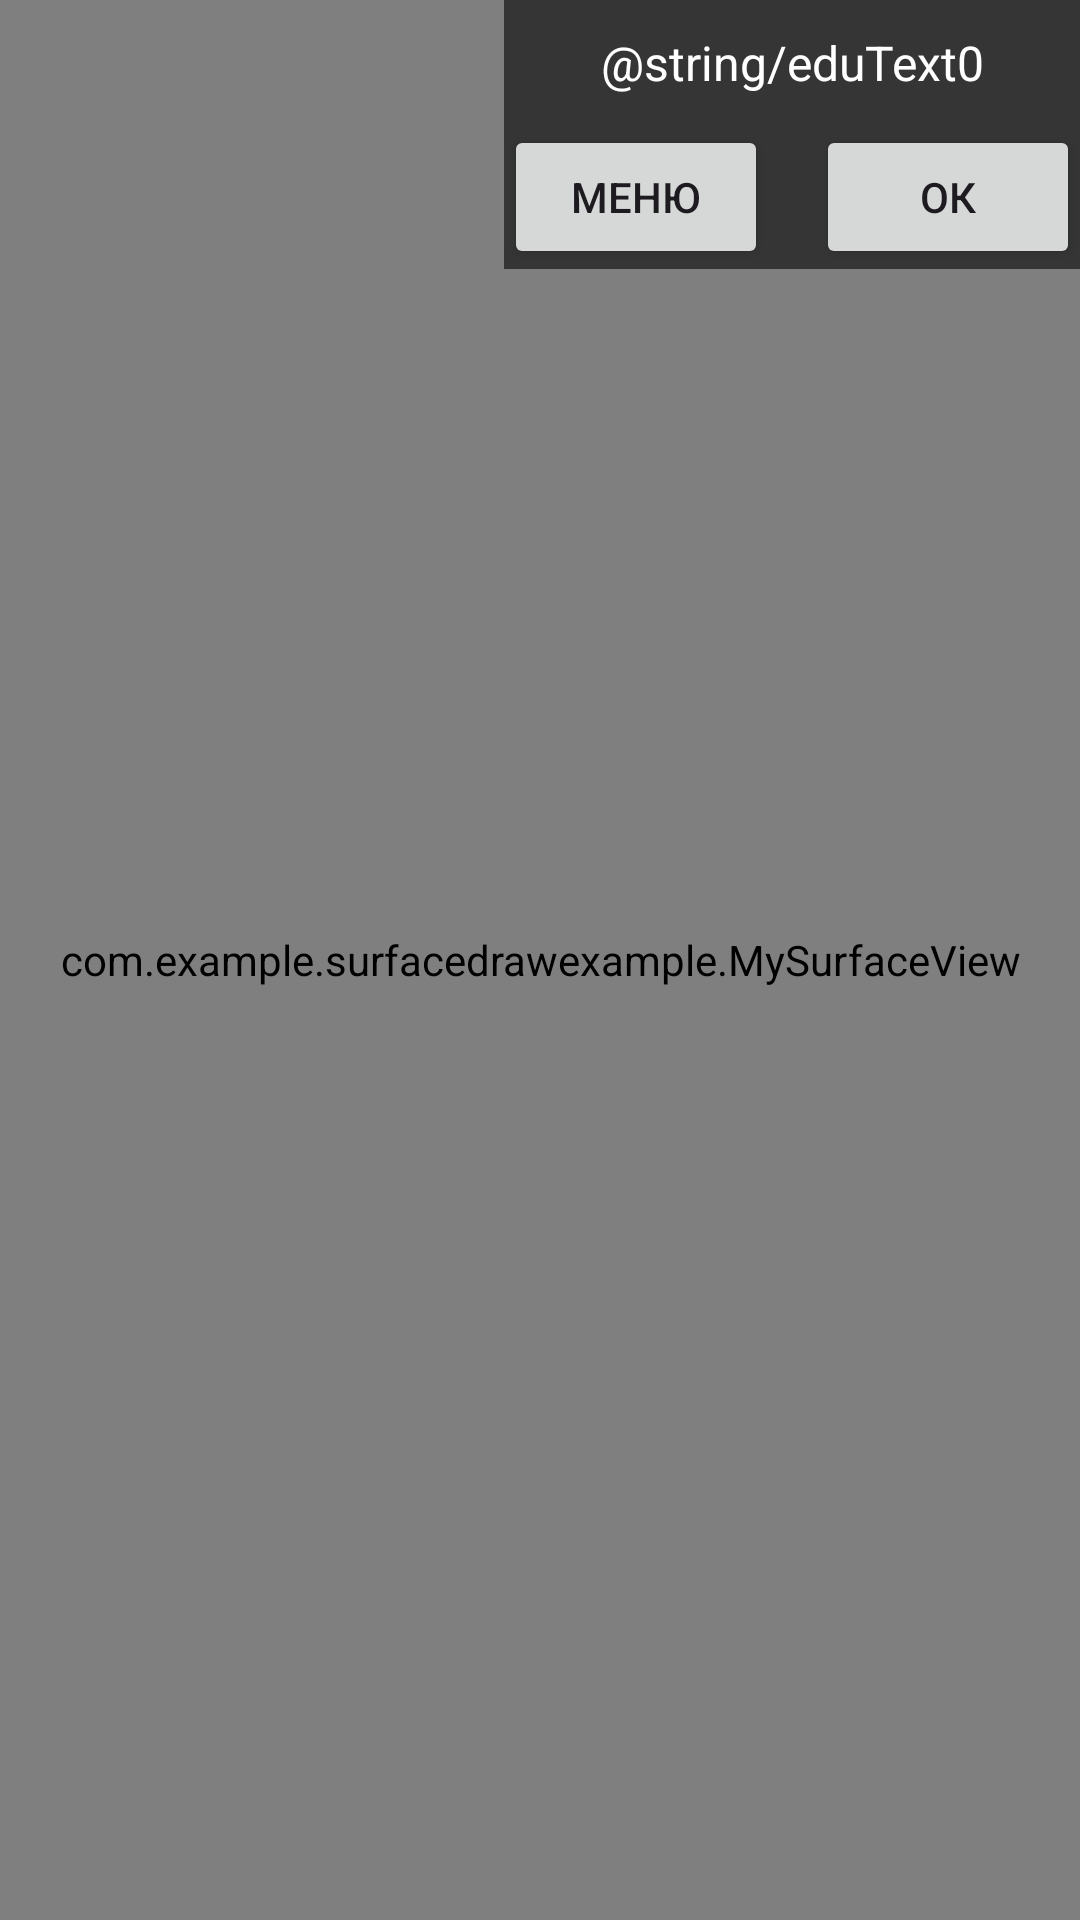

Reconstruct the res/layout file that produces this screen, plus the resources it refers to.
<!-- AndroidManifest.xml: application theme Theme.SurfaceDrawExample -->
<!-- res/layout/activity_education.xml -->
<?xml version="1.0" encoding="utf-8"?>
<androidx.constraintlayout.widget.ConstraintLayout xmlns:android="http://schemas.android.com/apk/res/android"
    xmlns:app="http://schemas.android.com/apk/res-auto"
    xmlns:tools="http://schemas.android.com/tools"
    android:id="@+id/main"
    android:layout_width="match_parent"
    android:layout_height="match_parent"
    tools:context=".MainActivity"
    >


    <com.example.surfacedrawexample.MySurfaceView
        android:id="@+id/mySurfaceView"
        android:layout_width="fill_parent"
        android:layout_height="fill_parent"
        app:layout_constraintBottom_toTopOf="parent"
        app:layout_constraintEnd_toEndOf="parent"
        app:layout_constraintHorizontal_bias="1.0"
        app:layout_constraintStart_toStartOf="parent"
        app:layout_constraintTop_toTopOf="parent"
        app:layout_constraintVertical_bias="0.0" />

    <TableLayout
        android:layout_width="wrap_content"
        android:layout_height="match_parent"
        app:layout_constraintStart_toStartOf="parent"
        app:layout_constraintTop_toBottomOf="parent"
        app:layout_constraintBottom_toTopOf="parent"
        android:id = "@+id/storage">
    </TableLayout>
    <ScrollView
        android:layout_width="wrap_content"
        android:layout_height="wrap_content"

        app:layout_constraintTop_toTopOf="parent"
        app:layout_constraintRight_toRightOf="parent"
        android:id="@+id/scrollMenu"
        android:background="#95000000">
        <LinearLayout
            android:layout_width="wrap_content"
            android:layout_height="wrap_content"
            android:orientation="vertical"
          >


            <TextView
                android:layout_width="match_parent"
                android:layout_height="wrap_content"
                android:textColor="#FFFFFF"
                android:text="@string/eduText0"
                android:textSize="16sp"
                android:gravity="center"
                android:padding="10dp"
                android:paddingBottom="25dp"
                android:id="@+id/educationtext"/>

            <LinearLayout
                android:layout_width="match_parent"
                android:layout_height="wrap_content"
                android:orientation="horizontal"
                android:gravity="center">

                <Button
                    android:id="@+id/btnMenu"
                    android:layout_width="0dp"
                    android:layout_height="wrap_content"
                    android:layout_weight="1"
                    android:layout_marginEnd="8dp"
                    android:text="меню"
                    />

                <Button
                    android:id="@+id/btnNext"
                    android:layout_width="0dp"
                    android:layout_height="wrap_content"
                    android:layout_weight="1"
                    android:layout_marginStart="8dp"
                    android:text="ок"
                    />
            </LinearLayout>
        </LinearLayout>

    </ScrollView>

</androidx.constraintlayout.widget.ConstraintLayout>
<!-- resources referenced by this layout -->
<resources>
  <style name="Theme.SurfaceDrawExample" parent="Base.Theme.SurfaceDrawExample" />
  <style name="Base.Theme.SurfaceDrawExample" parent="Theme.Material3.DayNight.NoActionBar">
          
          
      </style>
</resources>
